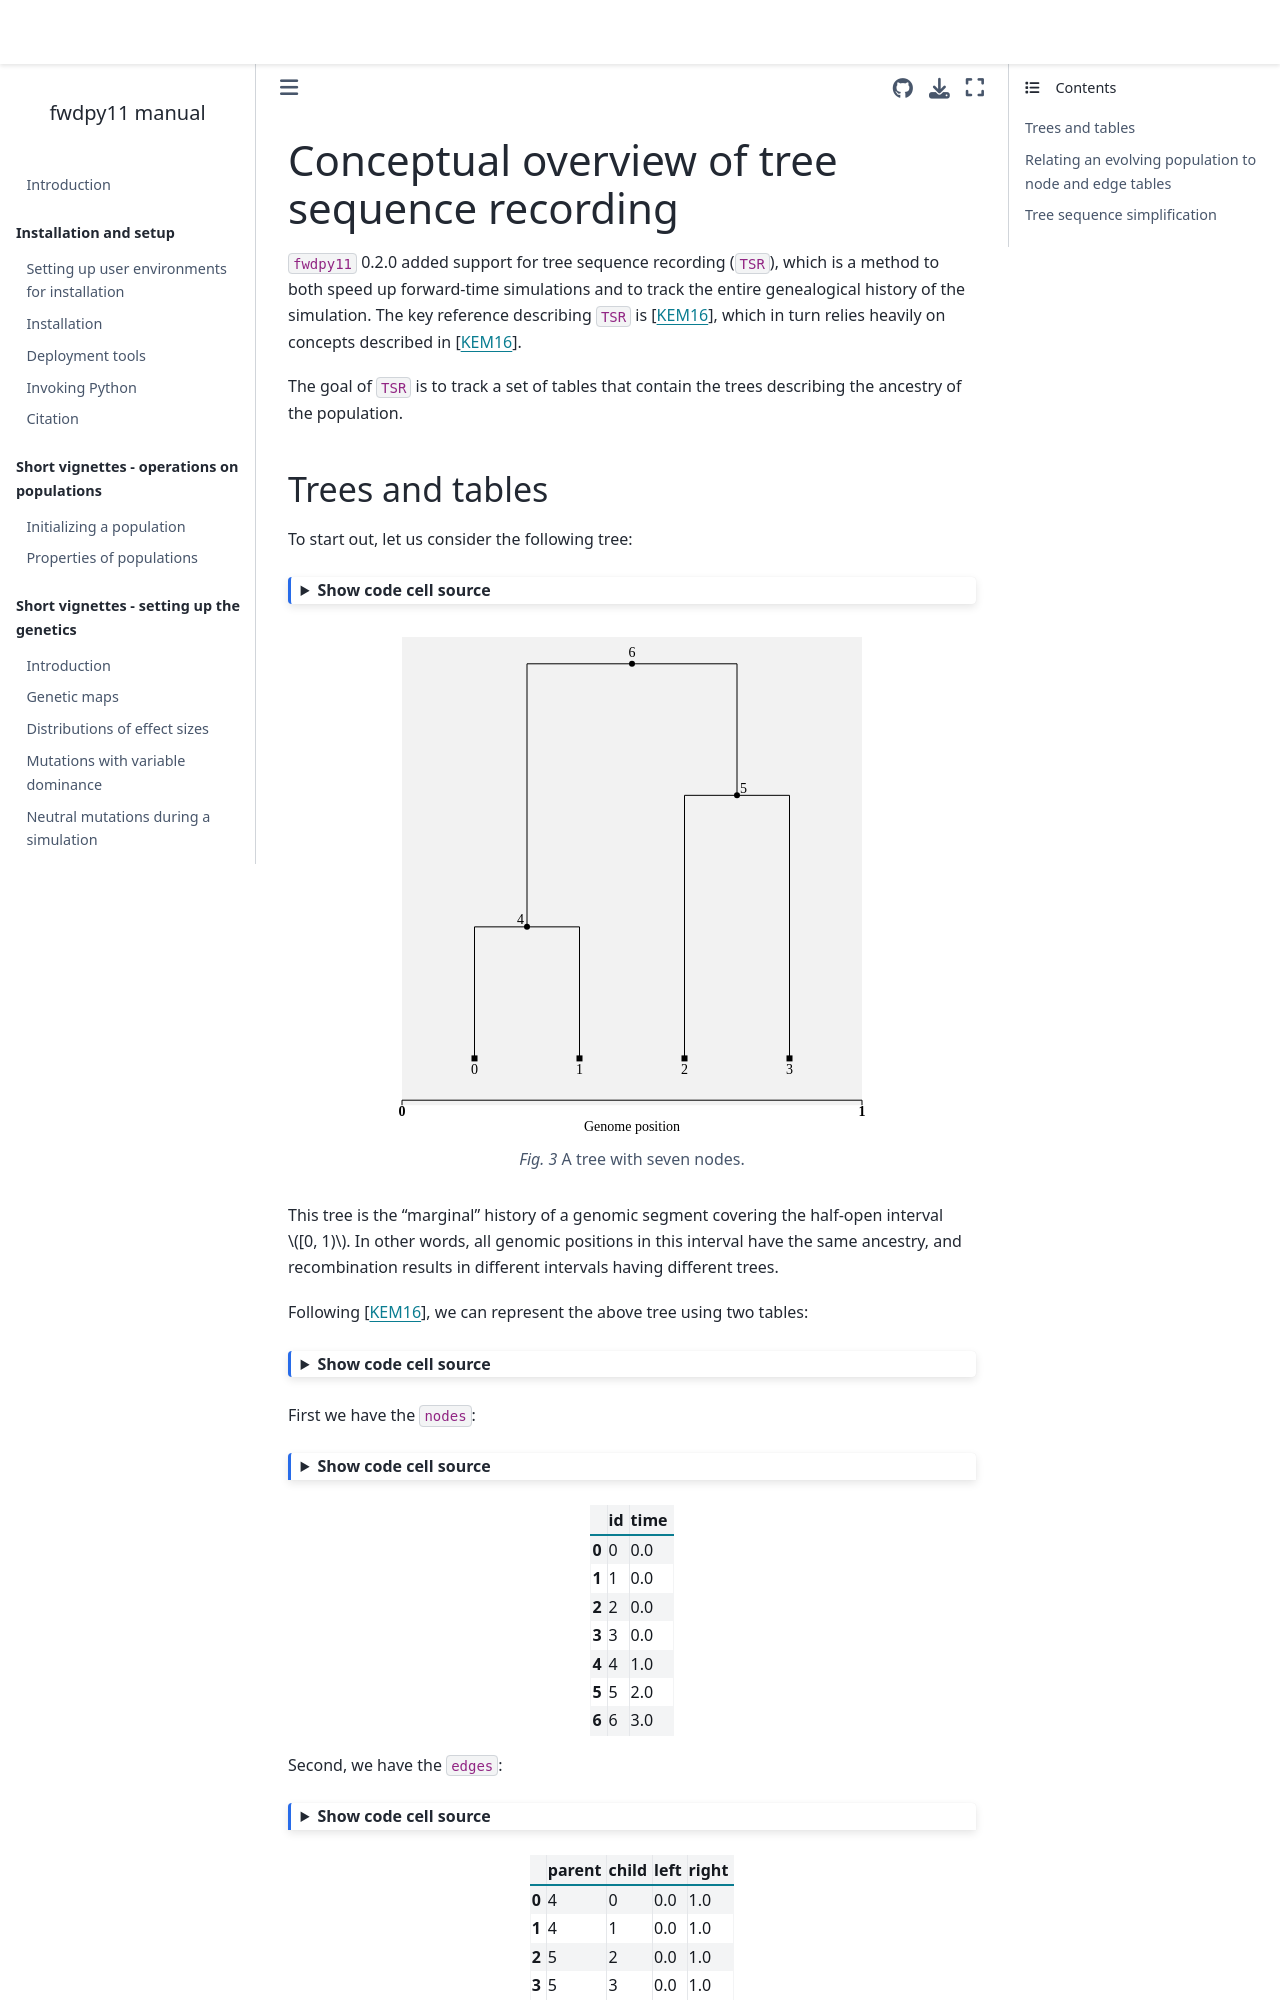

repository: molpopgen/fwdpy11 · page: pages/tsoverview.html · generator: jekyll

---
jupytext:
  formats: md:myst
  text_representation:
    extension: .md
    format_name: myst
kernelspec:
  display_name: Python 3
  language: python
  name: python3
---

(tsoverview)=

# Conceptual overview of tree sequence recording

`fwdpy11` 0.2.0 added support for tree sequence recording (`TSR`),
which is a method to both speed up forward-time simulations and to
track the entire genealogical history of the simulation.
The key reference describing `TSR` is {cite}`Kelleher2016-cb`, which in turn relies
heavily on concepts described in {cite}`Kelleher2016-cb`.

The goal of `TSR` is to track a set of tables that contain the trees describing the ancestry of the population.
